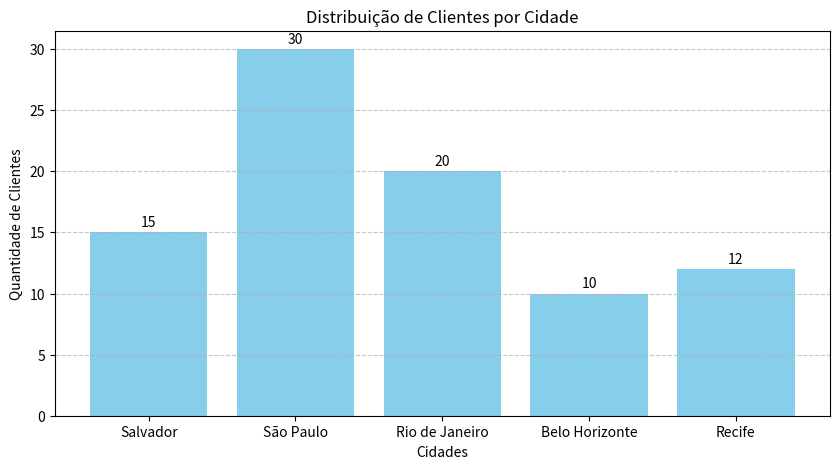

The script that saved this image:
# ============================================
# Importando a biblioteca matplotlib
# ============================================

# pyplot é usado para criar gráficos
import matplotlib.pyplot as plt

# ============================================
# Dados de exemplo
# ============================================

# Lista contendo os nomes das cidades
cidades = [
    "Salvador",
    "São Paulo",
    "Rio de Janeiro",
    "Belo Horizonte",
    "Recife"
]

# Lista contendo a quantidade de clientes por cidade
quantidade_clientes = [15, 30, 20, 10, 12]

# ============================================
# Criando o gráfico de barras
# ============================================

# Define o tamanho da figura do gráfico
plt.figure(figsize=(10, 5))

# Cria o gráfico de barras
# cidades -> eixo X
# quantidade_clientes -> eixo Y
# color -> define a cor das barras
plt.bar(cidades, quantidade_clientes, color="skyblue")

# ============================================
# Personalizando o gráfico
# ============================================

# Título principal do gráfico
plt.title("Distribuição de Clientes por Cidade")

# Nome do eixo X
plt.xlabel("Cidades")

# Nome do eixo Y
plt.ylabel("Quantidade de Clientes")

# Adiciona uma grade horizontal ao gráfico
plt.grid(axis="y", linestyle="--", alpha=0.7)

# ============================================
# Exibindo os valores acima das barras
# ============================================

# Percorre cada barra para mostrar o valor
for i, valor in enumerate(quantidade_clientes):

    # Coloca o texto acima da barra
    plt.text(i, valor + 0.5, str(valor), ha="center")

# ============================================
# Exibindo o gráfico
# ============================================

# Mostra o gráfico na tela
plt.show()
